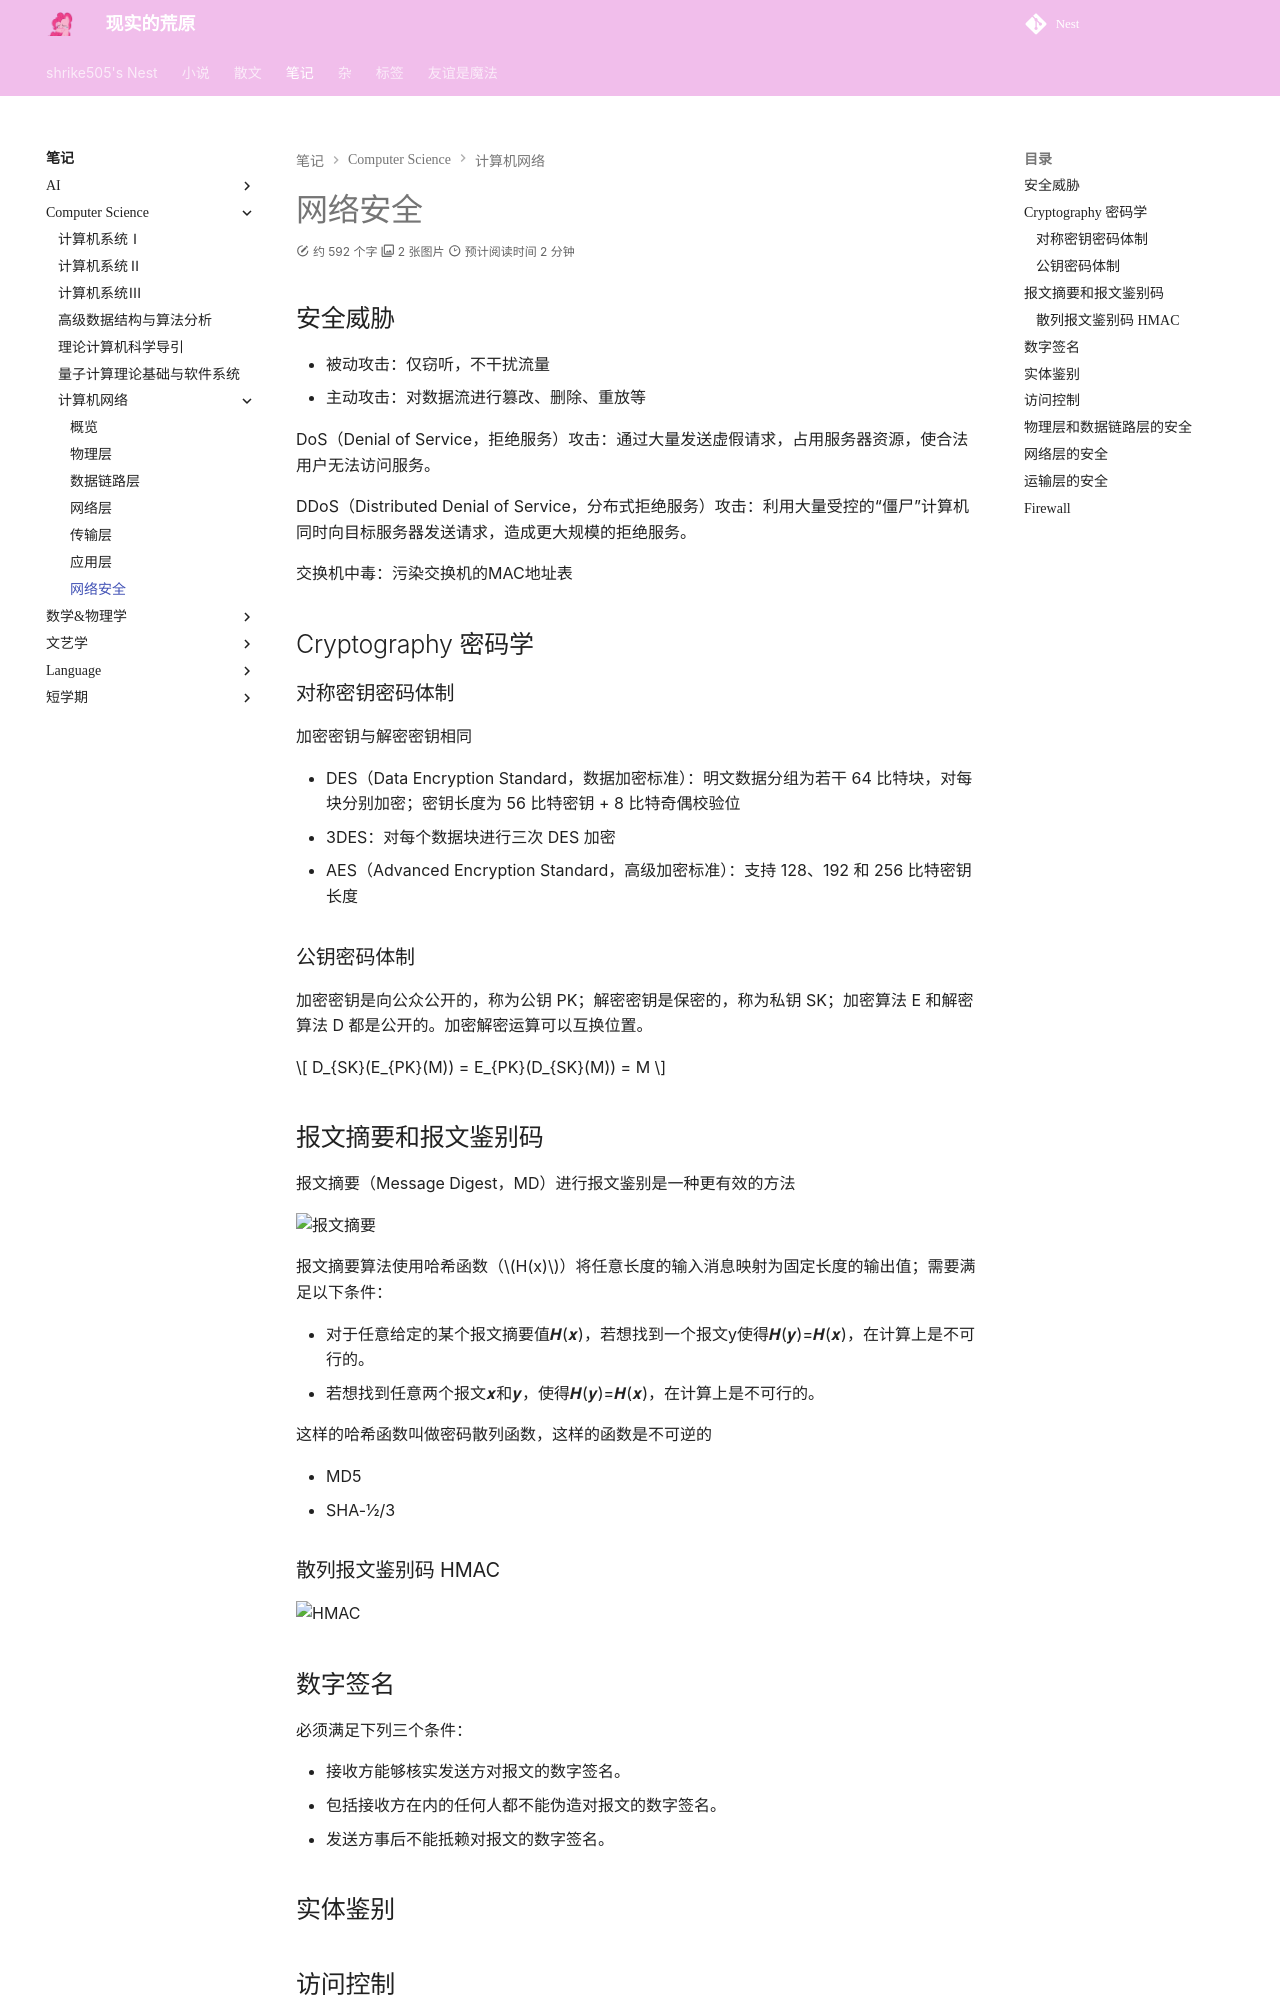

repository: shrike-505/Nest · page: notes/ComputerScience/ComputerNetworks/NetworkSecurity/index.html · generator: mkdocs

---
    comments: true
 
---

# 网络安全

## 安全威胁

- 被动攻击：仅窃听，不干扰流量
- 主动攻击：对数据流进行篡改、删除、重放等

DoS（Denial of Service，拒绝服务）攻击：通过大量发送虚假请求，占用服务器资源，使合法用户无法访问服务。

DDoS（Distributed Denial of Service，分布式拒绝服务）攻击：利用大量受控的“僵尸”计算机同时向目标服务器发送请求，造成更大规模的拒绝服务。

交换机中毒：污染交换机的MAC地址表

## Cryptography 密码学

### 对称密钥密码体制

加密密钥与解密密钥相同

- DES（Data Encryption Standard，数据加密标准）：明文数据分组为若干 64 比特块，对每块分别加密；密钥长度为 56 比特密钥 + 8 比特奇偶校验位
- 3DES：对每个数据块进行三次 DES 加密
- AES（Advanced Encryption Standard，高级加密标准）：支持 128、192 和 256 比特密钥长度

### 公钥密码体制

加密密钥是向公众公开的，称为公钥 PK；解密密钥是保密的，称为私钥 SK；加密算法 E 和解密算法 D 都是公开的。加密解密运算可以互换位置。

$$
D_{SK}(E_{PK}(M)) = E_{PK}(D_{SK}(M)) = M
$$
